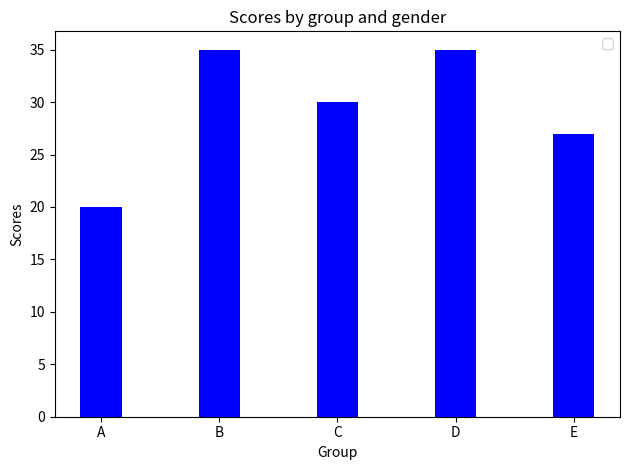

The script that saved this image:
import numpy as np
import matplotlib.pyplot as plt
from matplotlib.ticker import MaxNLocator
from collections import namedtuple


n_groups = 5

means_men = (20, 35, 30, 35, 27)
std_men = (2, 3, 4, 1, 2)

fig, ax = plt.subplots()

index = ['A','B','C','D','E']
print(index)

bar_width = 0.35

rects1 = ax.bar(index, means_men, bar_width,
                  color='b'
                 )


ax.set_xlabel('Group')
ax.set_ylabel('Scores')
ax.set_title('Scores by group and gender')
ax.legend()

fig.tight_layout()
plt.show()